Image classification data set "datasets" (aamnarifa/Wheat-Diseases-Detection on GitHub). Class labels (5): black point, fusarium foot rot, healthy leaf, leaf blight, wheat blast.

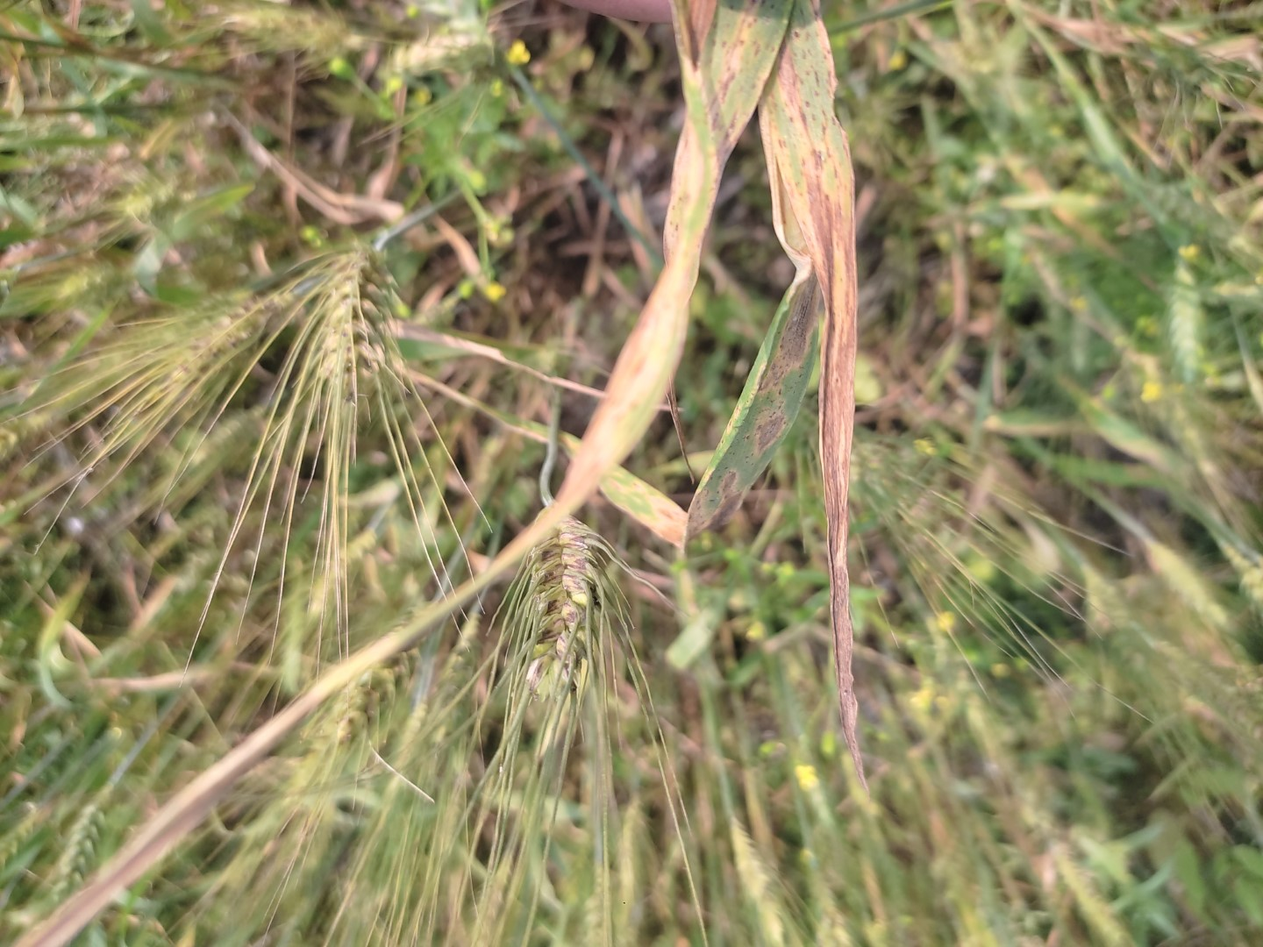
Label: leaf blight

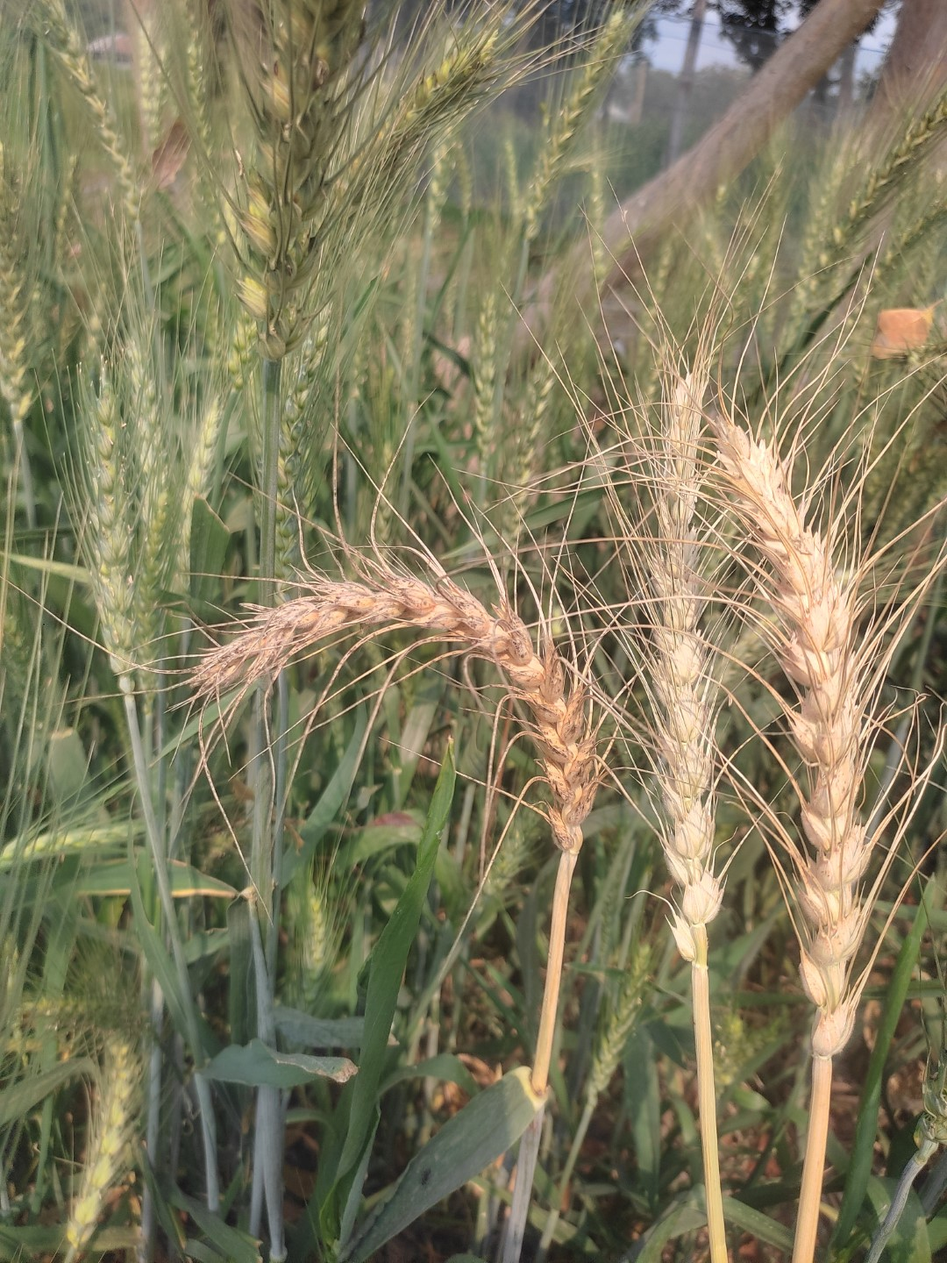
Label: wheat blast

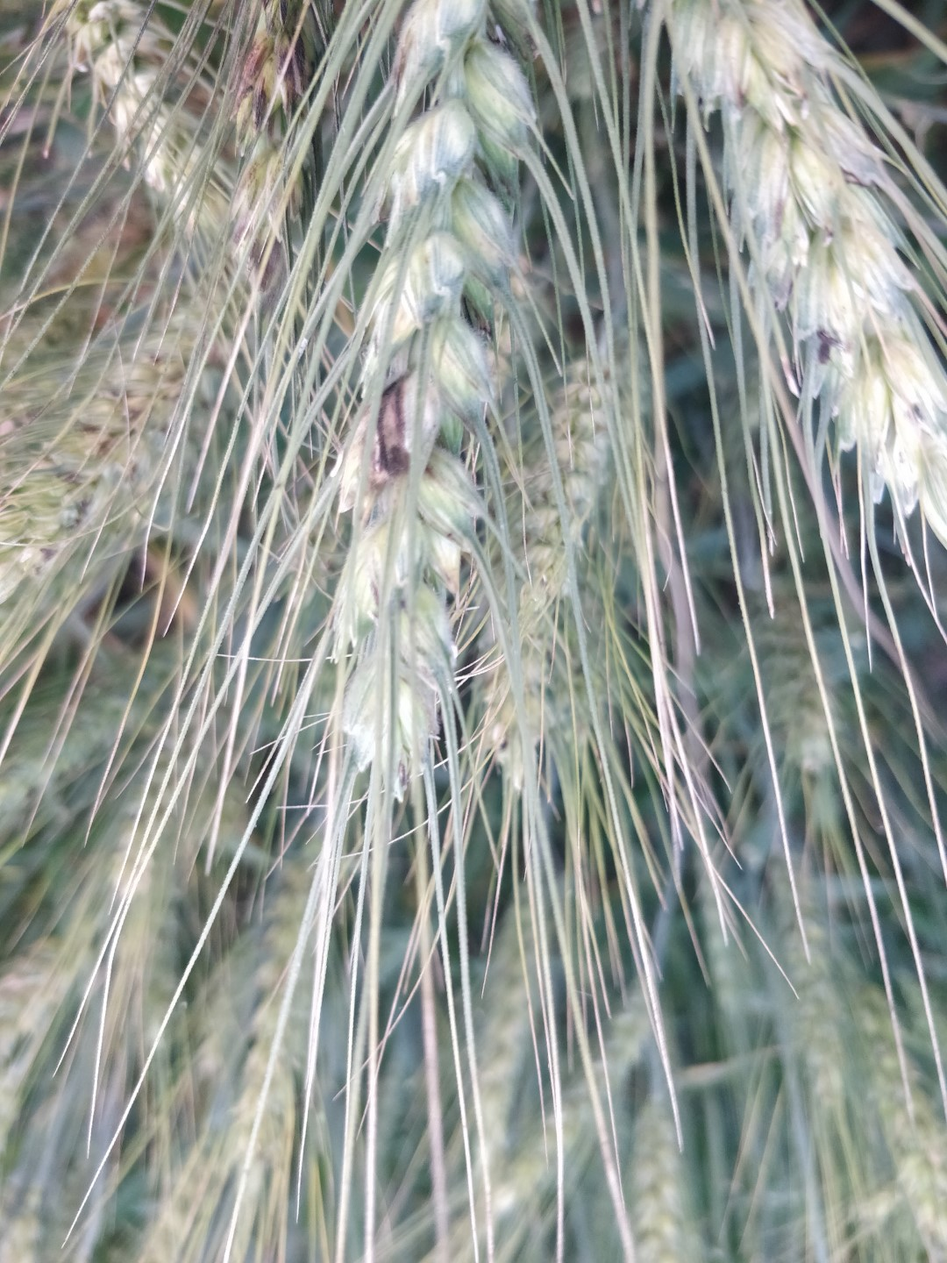
Label: black point

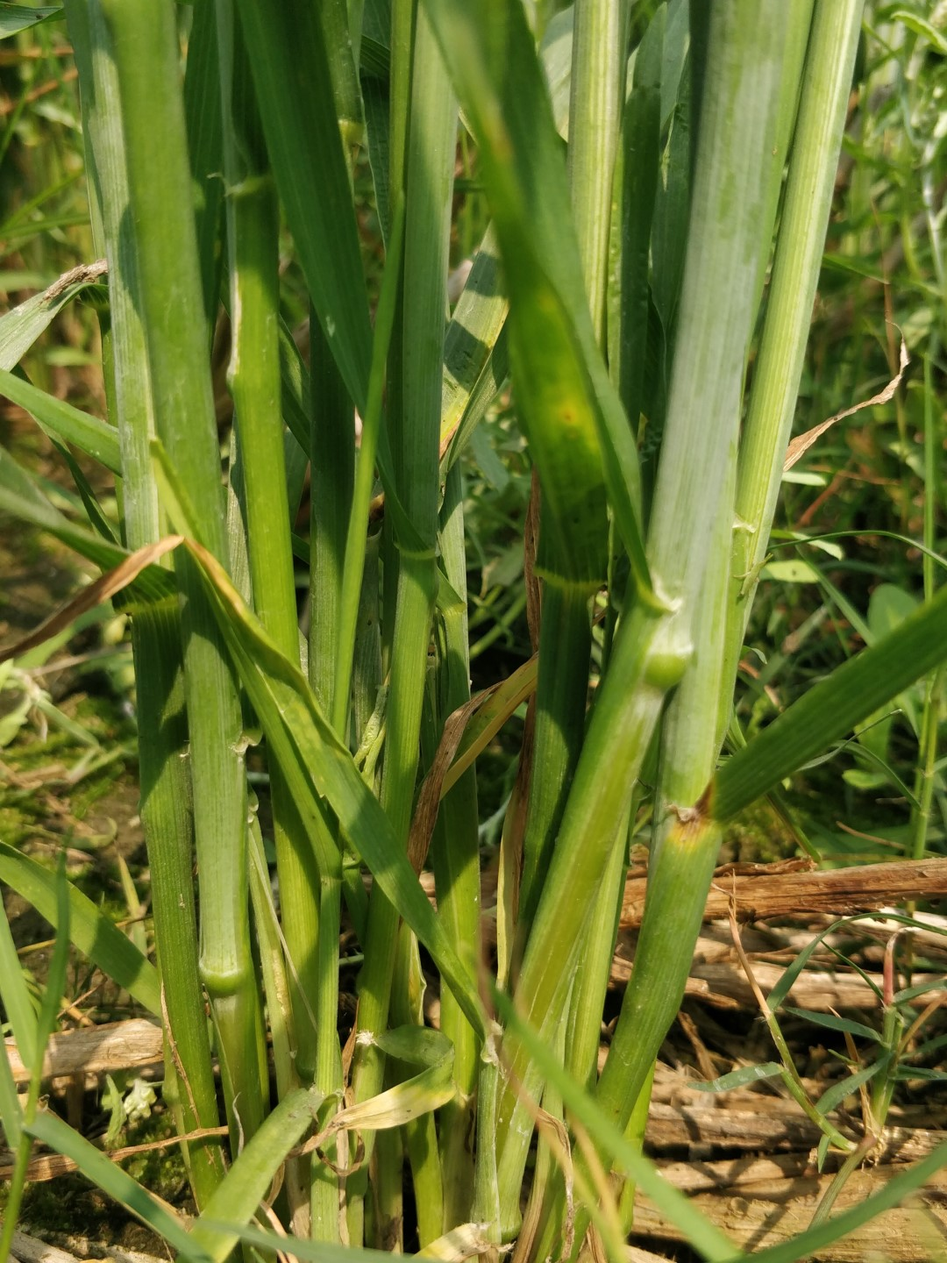
Label: healthy leaf

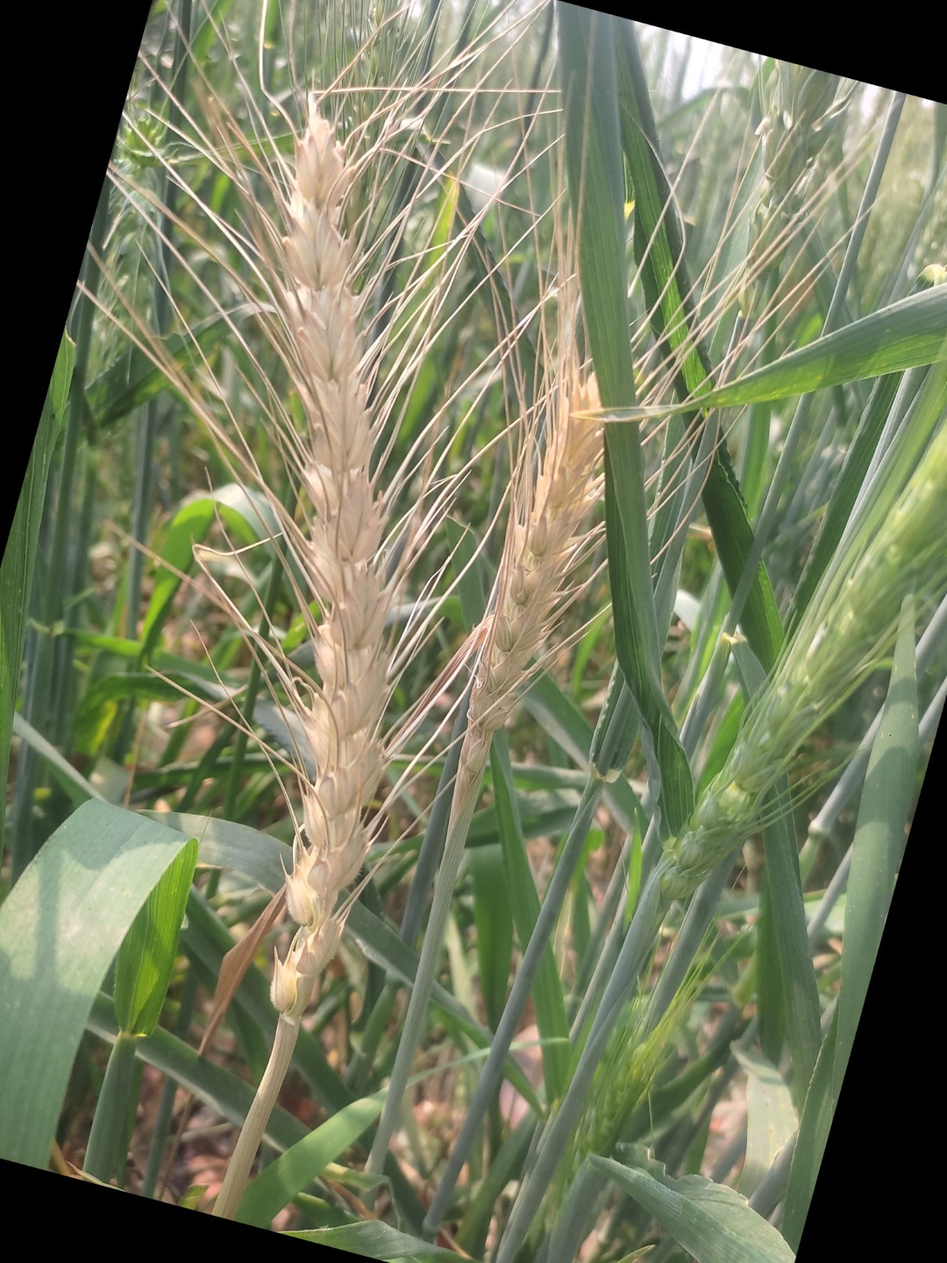
Label: wheat blast

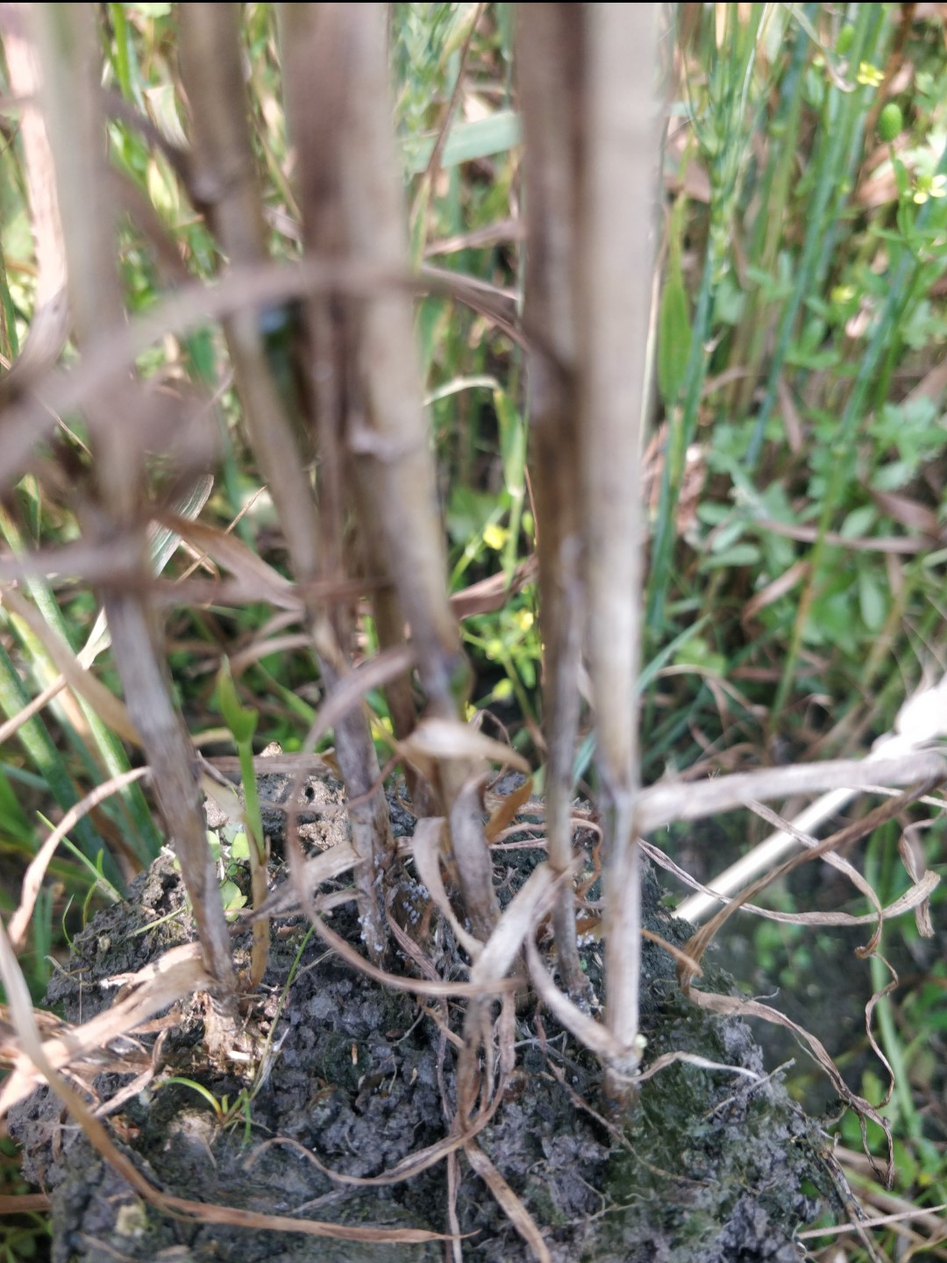
Label: fusarium foot rot
